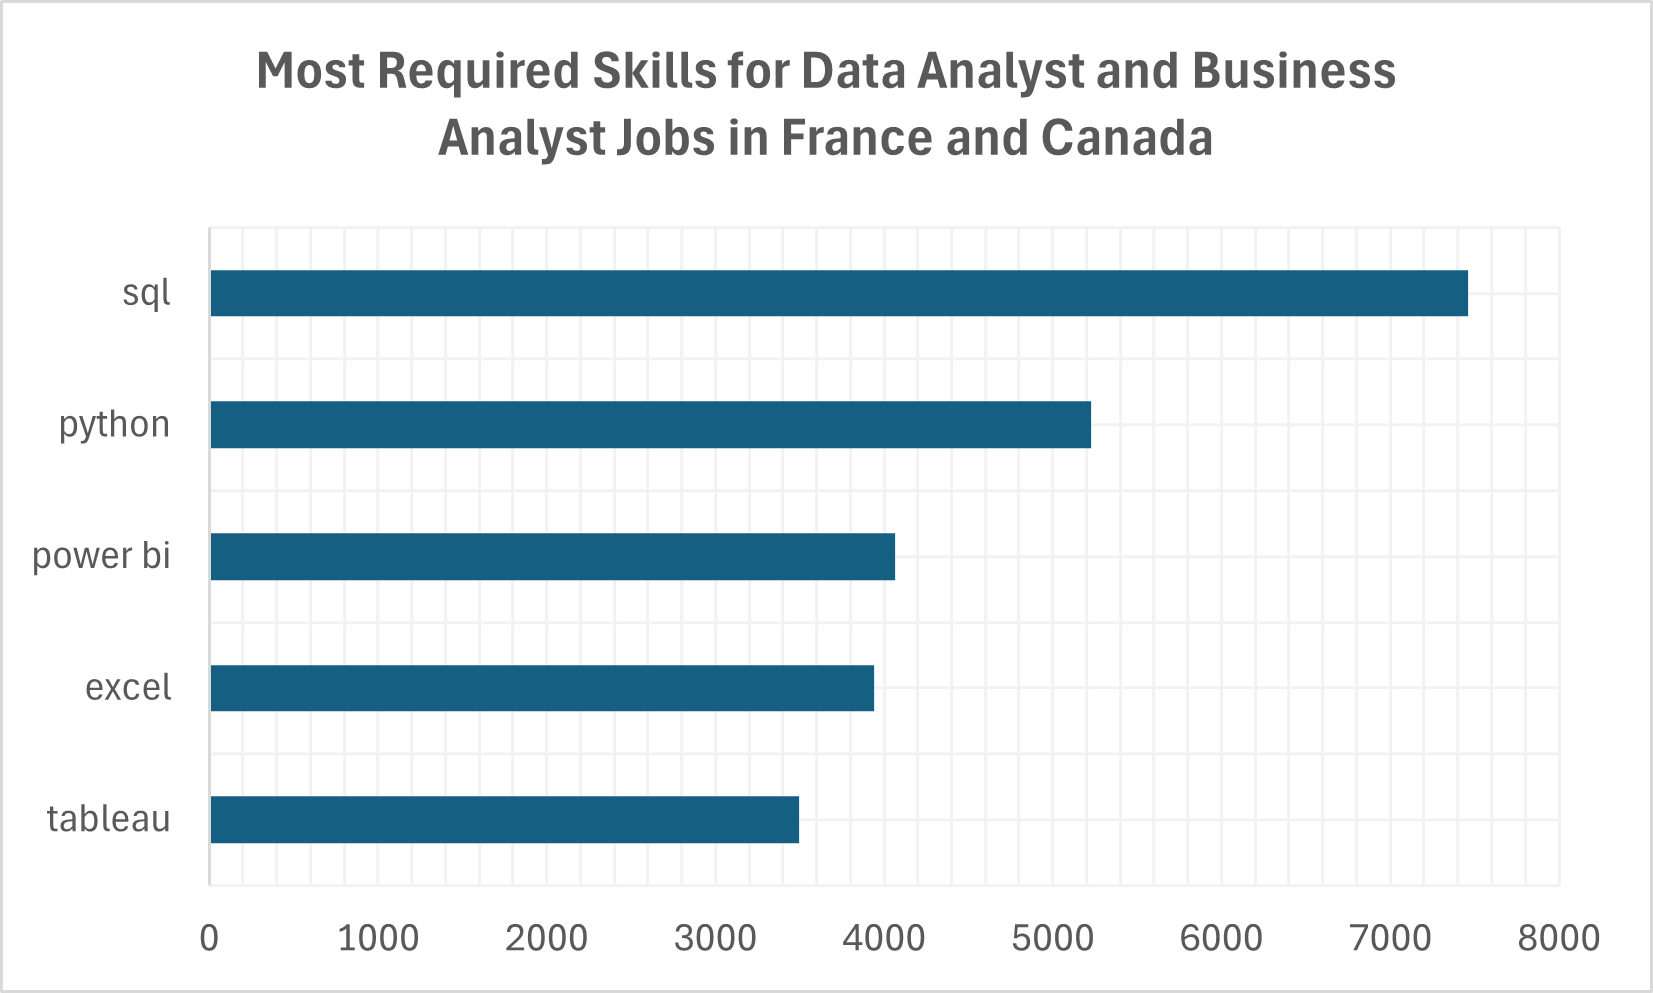

Values plotted in this chart, from the file beside it:
skills, demand_count
sql, 7459
python, 5227
power bi, 4065
excel, 3941
tableau, 3499
